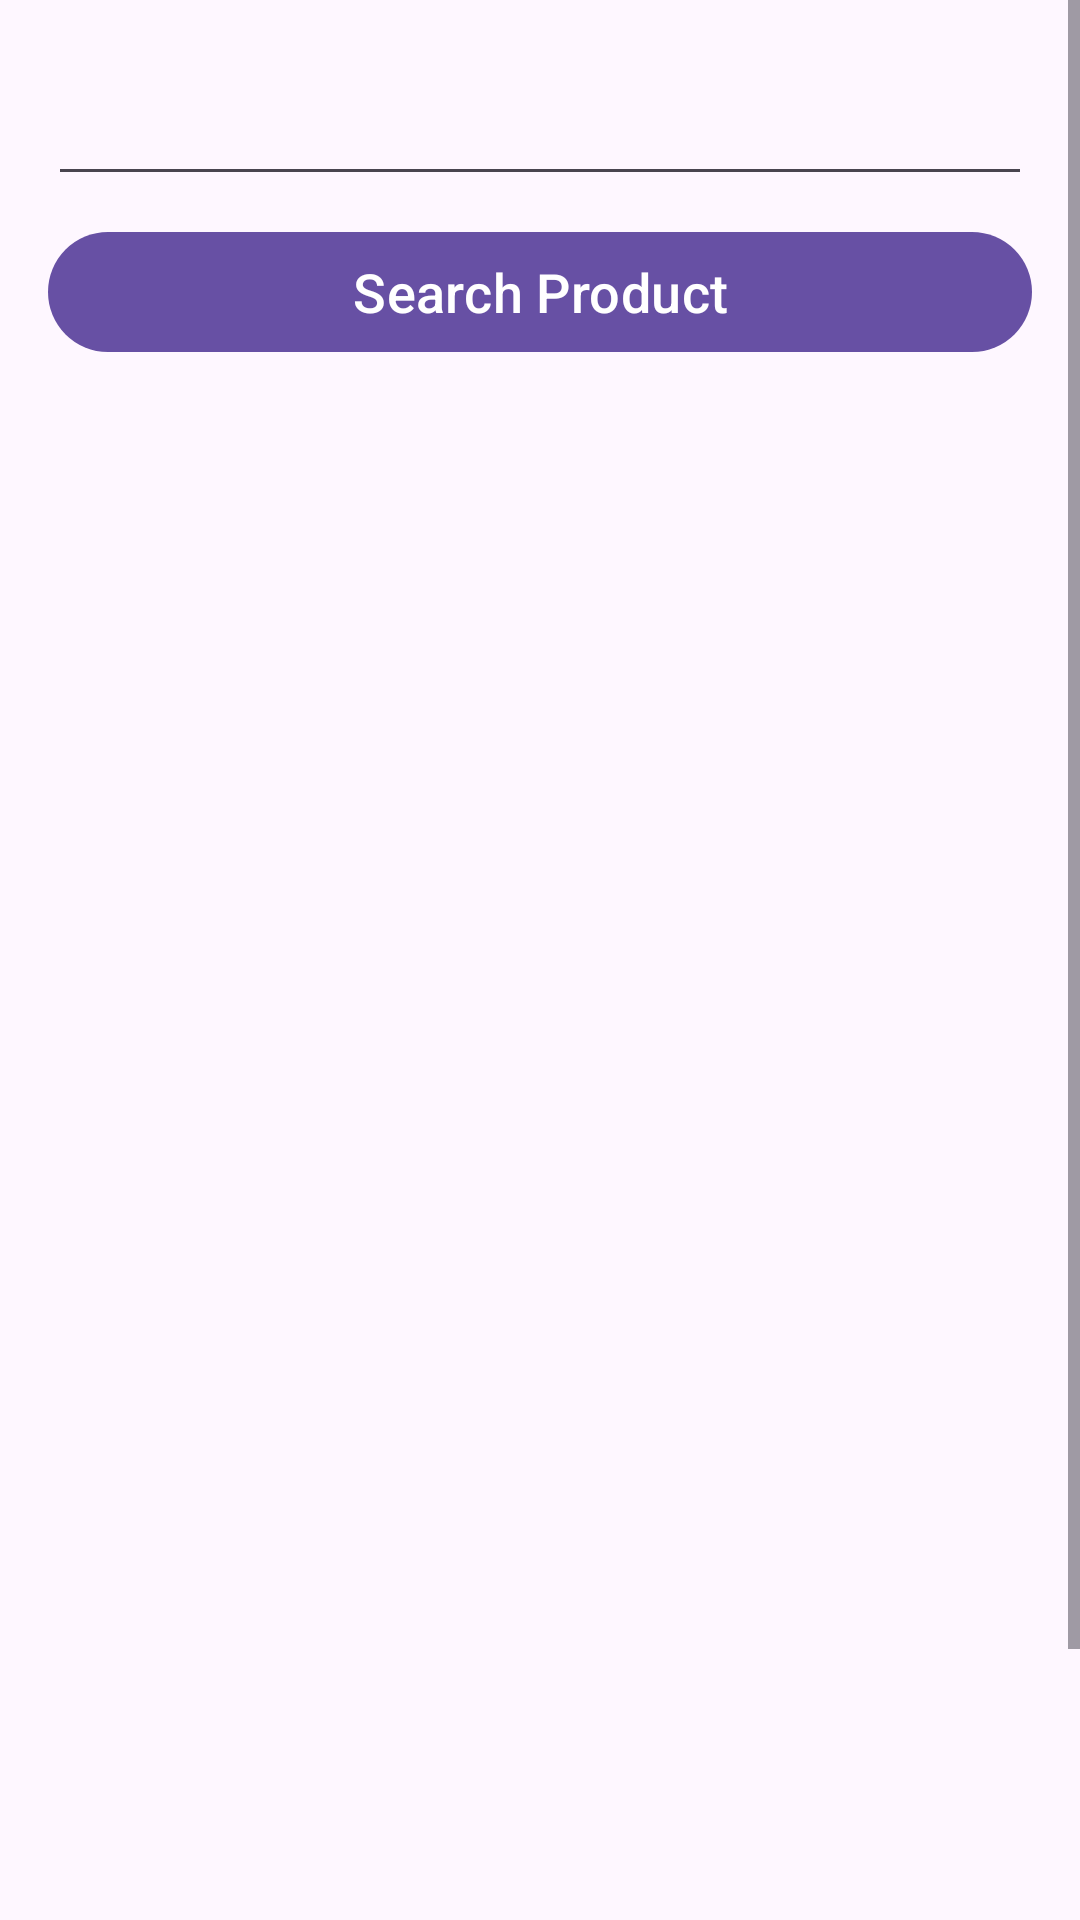

Produce the Android XML layout that renders to this screen, including the resource entries it uses.
<!-- AndroidManifest.xml: application theme Theme.FitLife -->
<!-- res/layout/fragment_search_product.xml -->
<?xml version="1.0" encoding="utf-8"?>
<androidx.constraintlayout.widget.ConstraintLayout xmlns:android="http://schemas.android.com/apk/res/android"
    xmlns:app="http://schemas.android.com/apk/res-auto"
    xmlns:tools="http://schemas.android.com/tools"
    android:id="@+id/frameLayout3"
    android:layout_width="match_parent"
    android:layout_height="match_parent"
    tools:context=".ui.searchproduct.SearchProductFragment" >

    <ScrollView
        android:layout_width="match_parent"
        android:layout_height="match_parent"
        app:layout_constraintEnd_toEndOf="parent"
        app:layout_constraintStart_toStartOf="parent"
        app:layout_constraintTop_toTopOf="parent">

        <androidx.constraintlayout.widget.ConstraintLayout
            android:id="@+id/linearLayout"
            android:layout_width="match_parent"
            android:layout_height="wrap_content"
            app:layout_constraintBottom_toTopOf="parent"
            app:layout_constraintTop_toTopOf="parent">

            <EditText
                android:id="@+id/editTextText3"
                android:layout_width="0dp"
                android:layout_height="wrap_content"
                android:layout_marginStart="16dp"
                android:layout_marginTop="24dp"
                android:layout_marginEnd="16dp"
                android:ems="10"
                android:inputType="text"
                app:layout_constraintEnd_toEndOf="parent"
                app:layout_constraintStart_toStartOf="parent"
                app:layout_constraintTop_toTopOf="parent" />

            <Button
                android:id="@+id/button10"
                android:layout_width="0dp"
                android:layout_height="wrap_content"
                android:layout_marginStart="16dp"
                android:layout_marginTop="8dp"
                android:layout_marginEnd="16dp"
                android:text="@string/searchproduct"
                android:textSize="18sp"
                app:layout_constraintEnd_toEndOf="parent"
                app:layout_constraintStart_toStartOf="parent"
                app:layout_constraintTop_toBottomOf="@+id/editTextText3" />

            <androidx.recyclerview.widget.RecyclerView
                android:id="@+id/recyclerView3"
                android:layout_width="0dp"
                android:layout_height="600dp"
                android:layout_marginStart="16dp"
                android:layout_marginTop="24dp"
                android:layout_marginEnd="16dp"
                app:layout_constraintEnd_toEndOf="parent"
                app:layout_constraintStart_toStartOf="parent"
                app:layout_constraintTop_toBottomOf="@+id/button10" />
        </androidx.constraintlayout.widget.ConstraintLayout>
    </ScrollView>
</androidx.constraintlayout.widget.ConstraintLayout>
<!-- resources referenced by this layout -->
<resources>
  <string name="searchproduct">Search Product</string>
  <style name="Theme.FitLife" parent="Base.Theme.FitLife" />
  <style name="Base.Theme.FitLife" parent="Theme.Material3.DayNight.NoActionBar">
          
          
      </style>
</resources>
